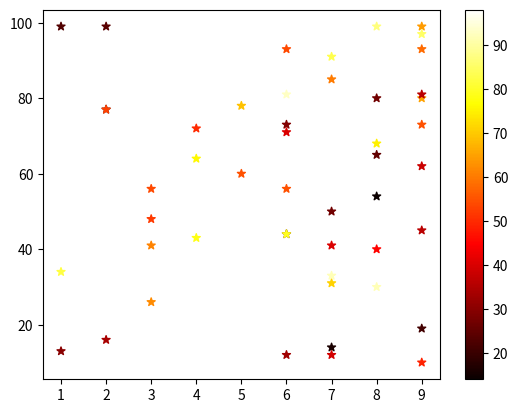

The matplotlib source for this figure:
import matplotlib.pyplot as plt
import numpy as np

x = np.random.randint(1,10,50)
y = np.random.randint(10,100,50)

color = np.random.randint(10,100,50)

plt.scatter(x,y, marker = "*", cmap = "hot", c = color)
plt.colorbar()
plt.show()
